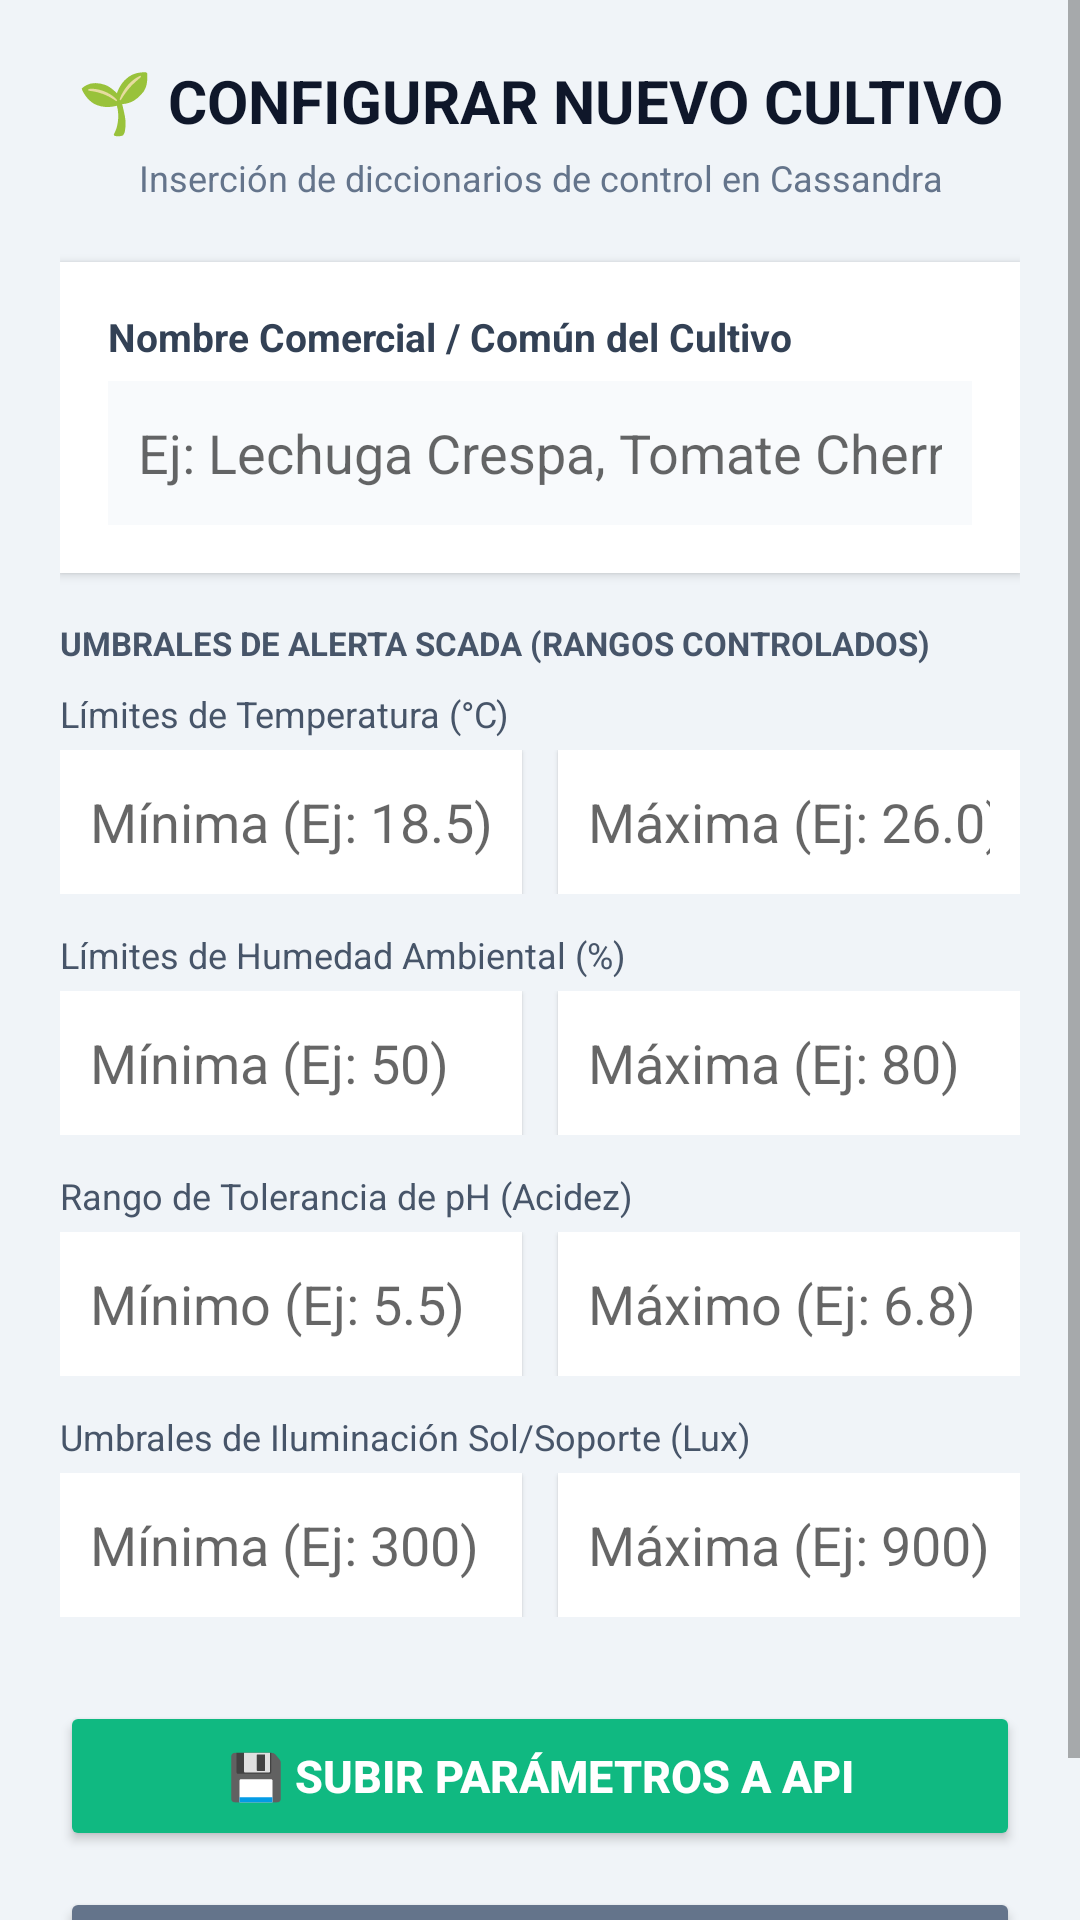

Android layout source for this screen:
<!-- AndroidManifest.xml: activity theme Theme.AppCompat.Light.NoActionBar -->
<!-- res/layout/activity_registrar_cultivo.xml -->
<?xml version="1.0" encoding="utf-8"?>
<ScrollView xmlns:android="http://schemas.android.com/apk/res/android"
    xmlns:app="http://schemas.android.com/apk/res-auto"
    xmlns:tools="http://tools.android.com/tools"
    android:layout_width="match_parent"
    android:layout_height="match_parent"
    android:background="#F0F4F8"
    android:fillViewport="true"
    tools:context=".RegistrarCultivoActivity">

    <LinearLayout
        android:layout_width="match_parent"
        android:layout_height="wrap_content"
        android:orientation="vertical"
        android:padding="20dp">

        
        <TextView
            android:layout_width="match_parent"
            android:layout_height="wrap_content"
            android:text="🌱 CONFIGURAR NUEVO CULTIVO"
            android:textColor="#0F172A"
            android:textSize="20sp"
            android:textStyle="bold"
            android:gravity="center"
            android:layout_marginBottom="4dp"/>

        <TextView
            android:layout_width="match_parent"
            android:layout_height="wrap_content"
            android:text="Inserción de diccionarios de control en Cassandra"
            android:textColor="#64748B"
            android:textSize="12sp"
            android:gravity="center"
            android:layout_marginBottom="20dp"/>

        
        <LinearLayout
            android:layout_width="match_parent"
            android:layout_height="wrap_content"
            android:orientation="vertical"
            android:background="#FFFFFF"
            android:padding="16dp"
            android:layout_marginBottom="16dp"
            android:elevation="2dp">

            <TextView
                android:layout_width="match_parent"
                android:layout_height="wrap_content"
                android:text="Nombre Comercial / Común del Cultivo"
                android:textColor="#334155"
                android:textStyle="bold"
                android:textSize="13sp"
                android:layout_marginBottom="6dp"/>

            <EditText
                android:id="@+id/txtNombreVerdura"
                android:layout_width="match_parent"
                android:layout_height="48dp"
                android:hint="Ej: Lechuga Crespa, Tomate Cherry..."
                android:inputType="textCapSentences"
                android:padding="10dp"
                android:background="#F8FAFC"/>
        </LinearLayout>

        
        <TextView
            android:layout_width="match_parent"
            android:layout_height="wrap_content"
            android:text="UMBRALES DE ALERTA SCADA (RANGOS CONTROLADOS)"
            android:textColor="#475569"
            android:textSize="11sp"
            android:textStyle="bold"
            android:layout_marginBottom="8dp"/>

        
        <TextView
            android:layout_width="match_parent"
            android:layout_height="wrap_content"
            android:text="Límites de Temperatura (°C)"
            android:textColor="#475569"
            android:textSize="12sp"
            android:layout_marginBottom="4dp"/>
        <LinearLayout
            android:layout_width="match_parent"
            android:layout_height="wrap_content"
            android:orientation="horizontal"
            android:weightSum="2"
            android:layout_marginBottom="12dp">
            <EditText
                android:id="@+id/txtTempMin"
                android:layout_width="0dp"
                android:layout_height="48dp"
                android:layout_weight="1"
                android:hint="Mínima (Ej: 18.5)"
                android:inputType="numberDecimal"
                android:layout_marginEnd="6dp"
                android:background="#FFFFFF"
                android:padding="10dp"
                android:elevation="1dp"/>
            <EditText
                android:id="@+id/txtTempMax"
                android:layout_width="0dp"
                android:layout_height="48dp"
                android:layout_weight="1"
                android:hint="Máxima (Ej: 26.0)"
                android:inputType="numberDecimal"
                android:layout_marginStart="6dp"
                android:background="#FFFFFF"
                android:padding="10dp"
                android:elevation="1dp"/>
        </LinearLayout>

        
        <TextView
            android:layout_width="match_parent"
            android:layout_height="wrap_content"
            android:text="Límites de Humedad Ambiental (%)"
            android:textColor="#475569"
            android:textSize="12sp"
            android:layout_marginBottom="4dp"/>
        <LinearLayout
            android:layout_width="match_parent"
            android:layout_height="wrap_content"
            android:orientation="horizontal"
            android:weightSum="2"
            android:layout_marginBottom="12dp">
            <EditText
                android:id="@+id/txtHumMin"
                android:layout_width="0dp"
                android:layout_height="48dp"
                android:layout_weight="1"
                android:hint="Mínima (Ej: 50)"
                android:inputType="numberDecimal"
                android:layout_marginEnd="6dp"
                android:background="#FFFFFF"
                android:padding="10dp"
                android:elevation="1dp"/>
            <EditText
                android:id="@+id/txtHumMax"
                android:layout_width="0dp"
                android:layout_height="48dp"
                android:layout_weight="1"
                android:hint="Máxima (Ej: 80)"
                android:inputType="numberDecimal"
                android:layout_marginStart="6dp"
                android:background="#FFFFFF"
                android:padding="10dp"
                android:elevation="1dp"/>
        </LinearLayout>

        
        <TextView
            android:layout_width="match_parent"
            android:layout_height="wrap_content"
            android:text="Rango de Tolerancia de pH (Acidez)"
            android:textColor="#475569"
            android:textSize="12sp"
            android:layout_marginBottom="4dp"/>
        <LinearLayout
            android:layout_width="match_parent"
            android:layout_height="wrap_content"
            android:orientation="horizontal"
            android:weightSum="2"
            android:layout_marginBottom="12dp">
            <EditText
                android:id="@+id/txtPhMin"
                android:layout_width="0dp"
                android:layout_height="48dp"
                android:layout_weight="1"
                android:hint="Mínimo (Ej: 5.5)"
                android:inputType="numberDecimal"
                android:layout_marginEnd="6dp"
                android:background="#FFFFFF"
                android:padding="10dp"
                android:elevation="1dp"/>
            <EditText
                android:id="@+id/txtPhMax"
                android:layout_width="0dp"
                android:layout_height="48dp"
                android:layout_weight="1"
                android:hint="Máximo (Ej: 6.8)"
                android:inputType="numberDecimal"
                android:layout_marginStart="6dp"
                android:background="#FFFFFF"
                android:padding="10dp"
                android:elevation="1dp"/>
        </LinearLayout>

        
        <TextView
            android:layout_width="match_parent"
            android:layout_height="wrap_content"
            android:text="Umbrales de Iluminación Sol/Soporte (Lux)"
            android:textColor="#475569"
            android:textSize="12sp"
            android:layout_marginBottom="4dp"/>
        <LinearLayout
            android:layout_width="match_parent"
            android:layout_height="wrap_content"
            android:orientation="horizontal"
            android:weightSum="2"
            android:layout_marginBottom="28dp">
            <EditText
                android:id="@+id/txtLuzMin"
                android:layout_width="0dp"
                android:layout_height="48dp"
                android:layout_weight="1"
                android:hint="Mínima (Ej: 300)"
                android:inputType="numberDecimal"
                android:layout_marginEnd="6dp"
                android:background="#FFFFFF"
                android:padding="10dp"
                android:elevation="1dp"/>
            <EditText
                android:id="@+id/txtLuzMax"
                android:layout_width="0dp"
                android:layout_height="48dp"
                android:layout_weight="1"
                android:hint="Máxima (Ej: 900)"
                android:inputType="numberDecimal"
                android:layout_marginStart="6dp"
                android:background="#FFFFFF"
                android:padding="10dp"
                android:elevation="1dp"/>
        </LinearLayout>

        
        <Button
            android:id="@+id/btnGuardarCultivo"
            android:layout_width="match_parent"
            android:layout_height="50dp"
            android:text="💾 Subir Parámetros a API"
            android:backgroundTint="#10B981"
            android:textColor="#FFFFFF"
            android:textSize="15sp"
            android:textStyle="bold"
            android:layout_marginBottom="12dp"
            android:elevation="4dp"/>

        <Button
            android:id="@+id/btnCancelarCultivo"
            android:layout_width="match_parent"
            android:layout_height="50dp"
            android:text="Cancelar Operación"
            android:backgroundTint="#64748B"
            android:textColor="#FFFFFF"
            android:textSize="14sp"
            android:textStyle="bold"/>

    </LinearLayout>
</ScrollView>
<!-- resources referenced by this layout -->
<resources>

</resources>
